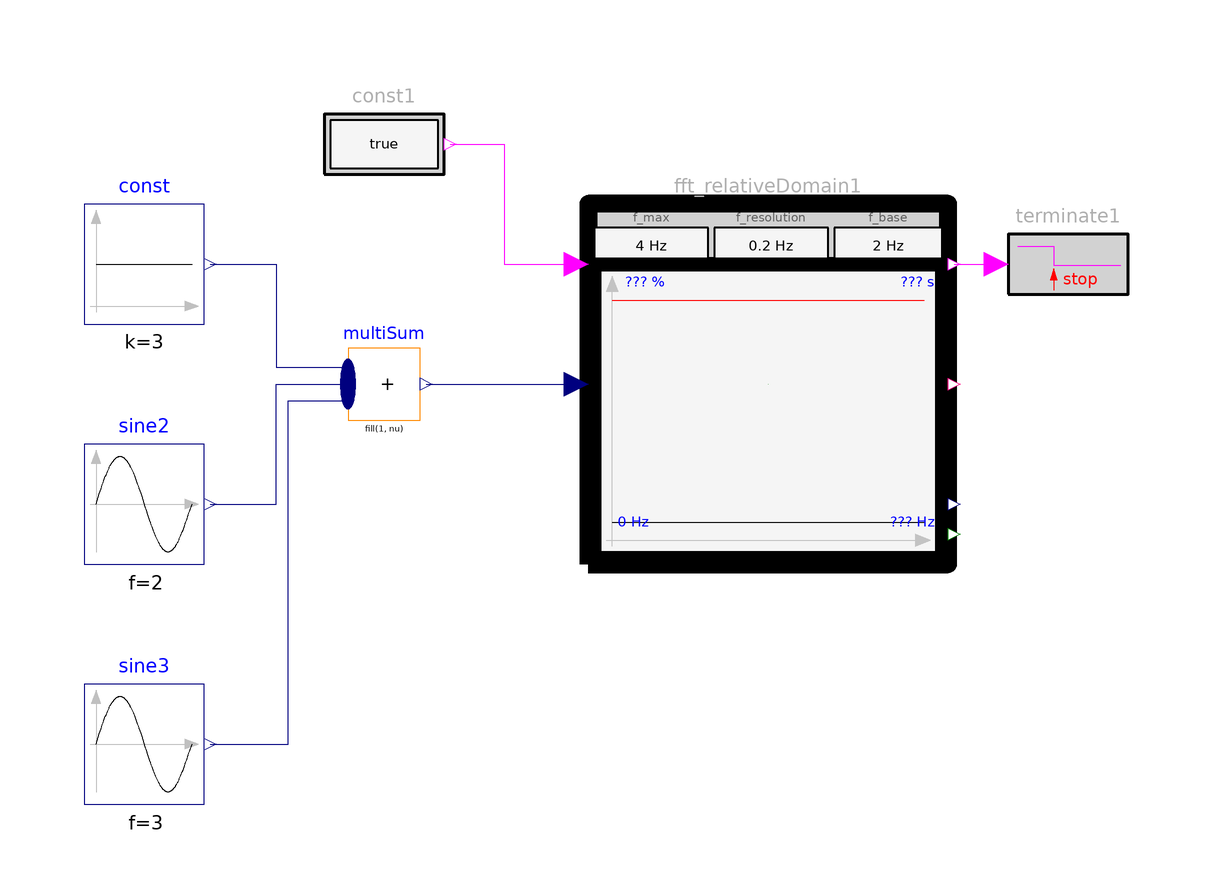

The Modelica model whose source follows is shown above as a component diagram (icons at their Placement, wires along their Line points).

model WithinRelativeDomain1
        "Example for RelativeDomain block with one FFT computation (a rising condition input triggers an FFT calculation. The amplitudes of the FFTs must be below a frequency dependent limit that is defined relative to the amplitude of the base frequency)"
        extends Modelica.Icons.Example;

        Requirements.ChecksInFixedWindow_withFFT.WithinRelativeDomain
          fft_relativeDomain1(
          f_max=4,
          f_resolution=0.2,
          f_base=2,
          maxAmplitude=[0,120; 1,120; 2,100; 3,50; 4,50])
          annotation (Placement(transformation(extent={{4,0},{64,60}})));
      Modelica.Blocks.Sources.Sine sine2(amplitude=3, f=2)
        annotation (Placement(transformation(extent={{-80,0},{-60,20}})));
      Modelica.Blocks.Sources.Sine sine3(amplitude=1.5, f=3)
        annotation (Placement(transformation(extent={{-80,-40},{-60,-20}})));
        Modelica.Blocks.Sources.Constant const(k=3)
          annotation (Placement(transformation(extent={{-80,40},{-60,60}})));
        Modelica.Blocks.Math.MultiSum multiSum(nu=3)
          annotation (Placement(transformation(extent={{-36,24},{-24,36}})));
        Requirements.Sources.BooleanConstant const1
          annotation (Placement(transformation(extent={{-40,60},{-20,80}})));
        Requirements.LogicalBlocks.FallingEdgeTerminate
                                           terminate1(text=
              "Terminated since FFT computation finished")
          annotation (Placement(transformation(extent={{74,40},{94,60}})));
      equation
        connect(const.y, multiSum.u[1]) annotation (Line(points={{-59,50},{-48,50},{-48,
                32.8},{-36,32.8}},            color={0,0,127}));
        connect(sine2.y, multiSum.u[2]) annotation (Line(points={{-59,10},{-48,10},{-48,
                30},{-36,30}},                color={0,0,127}));
        connect(sine3.y, multiSum.u[3]) annotation (Line(points={{-59,-30},{-46,-30},{
                -46,27.2},{-36,27.2}},         color={0,0,127}));
        connect(multiSum.y,fft_relativeDomain1. u)
          annotation (Line(points={{-22.98,30},{2,30}},  color={0,0,127}));
        connect(const1.y,fft_relativeDomain1. condition) annotation (Line(
              points={{-19,70},{-10,70},{-10,50},{2,50}},  color={255,0,255}));
        connect(fft_relativeDomain1.FFT_computation, terminate1.u) annotation (
            Line(points={{65,50},{68,50},{72,50}}, color={255,0,255}));
        annotation (Icon(coordinateSystem(preserveAspectRatio=false)), Diagram(
              coordinateSystem(preserveAspectRatio=false)),
          experiment(StopTime=6),
          Documentation(info="<html>
<p>
Using check block <a href=\"modelica://Requirements.ChecksInFixedWindow_withFFT.WithinRelativeDomain\">WithinRelativeDomain</a> as
</p>

<p><blockquote>
<img src=\"modelica://Requirements/Resources/Images/Examples/Elementary/ChecksInFixedWindow_withFFT/WithinRelativeDomain1_example.png\">
</blockquote></p>

<p>
The amplitutes of the FFT are dynamically displayed in the icon of the block (in black), as well
as the maximume amplitudes maxAmplitude (in red).
The computed amplitude of the base frequency is shown in green (so this amplitude is 100 %)
</p>

<p><blockquote>
<img src=\"modelica://Requirements/Resources/Images/Examples/Elementary/ChecksInFixedWindow_withFFT/WithinRelativeDomain1_icon.png\">
</blockquote></p>

<p>
Simulating this examples results in
</p>

<table border=0 cellspacing=0 cellpadding=2>
<tr><td width=\"50\"></td>
    <td valign=\"bottom\"><img src=\"modelica://Requirements/Resources/Images/Examples/Elementary/ChecksInFixedWindow_withFFT/WithinRelativeDomain1_result.png\"></td>
    </tr>

<tr><td></td>
    <td align=\"center\">simulation result</td>
   </tr>
</table>

<p>
As can be seen, the simulation is terminate (via instance <b>terminate1</b> of block 
<a href=\"modelica://Requirements.LogicalBlocks.FallingEdgeTerminate\">FallingEdgeTerminate</a>) once
the FFT has been computed (signaled via the falling edge of FFT_computation).
Since all FFT amplitudes between 0 &le; f &le; min(f_max, maxAmplitude[end,1]) are below the maximally allowed limit,
the block returns Property.Satisfied.
</p>

<p>
A plot of the FFT result file is shown in the next figure:
</p>

<p><blockquote>
<img src=\"modelica://Requirements/Resources/Images/Examples/Elementary/ChecksInFixedWindow_withFFT/WithinRelativeDomain1_FFT.png\">
</blockquote></p>
</html>", revisions="<html>
<table border=1 cellspacing=0 cellpadding=2>
<tr><th>Date</th> <th align=\"left\">Description</th></tr>

<tr><td valign=\"top\"> Nov. 29, 2015 </td>
    <td valign=\"top\">
     Initial version implemented by
     Martin R. Kuhn and Martin Otter 
     (<a href=\"http://www.dlr.de/rmc/sr/en\">DLR Institute of System Dynamics and Control</a>)<br>  
     The research leading to these results has received funding from the European Union’s Seventh
     Framework Programme (FP7/2007-2016) for the Clean Sky Joint Technology Initiative under
     grant agreement no. CSJU-GAM-SGO-2008-001.</td></tr>
</table>
</html>"));
      end WithinRelativeDomain1;